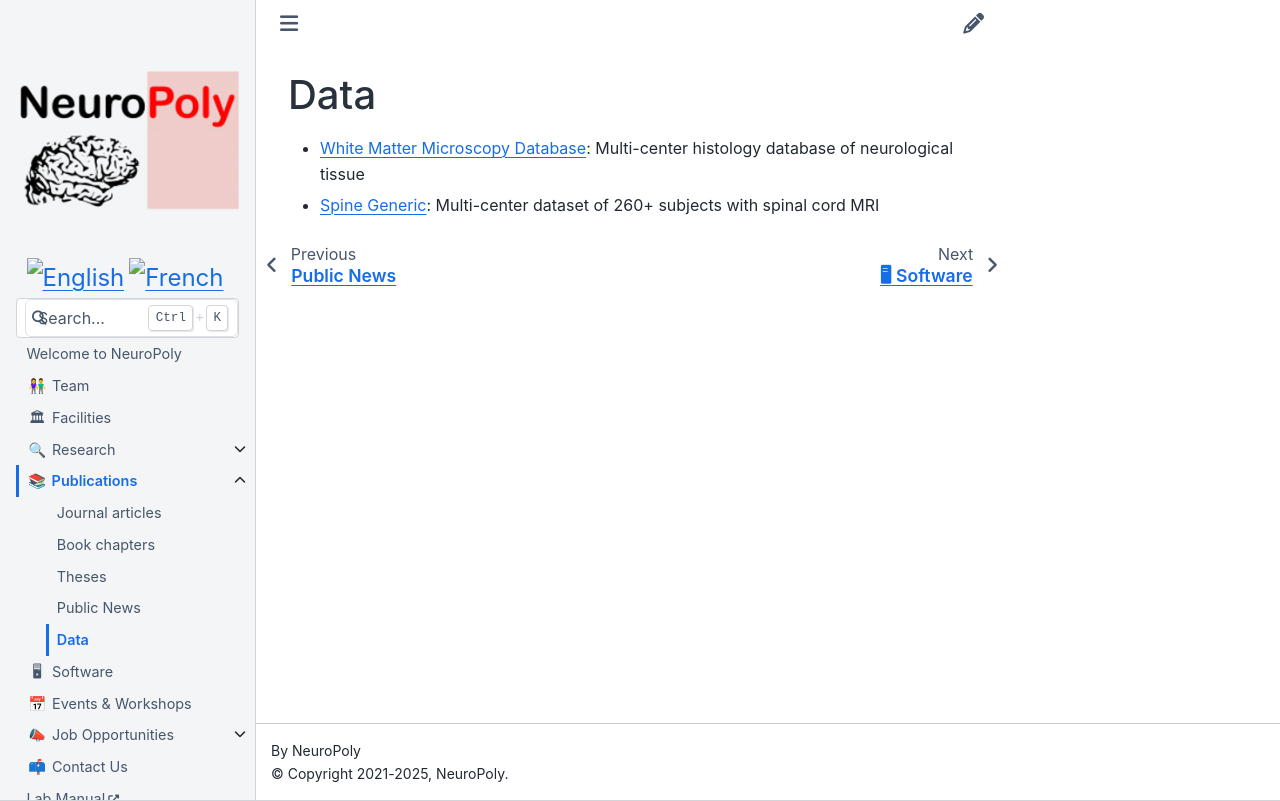

repository: neuropoly/neuro.polymtl.ca · page: publications/data.html · generator: sphinx

---
title: Data
---

# Data

* [White Matter Microscopy Database](https://osf.io/yp4qg/): Multi-center histology database of neurological tissue
* [Spine Generic](https://github.com/spine-generic/data-multi-subject#spine-generic-public-database-multi-subject): Multi-center dataset of 260+ subjects with spinal cord MRI
